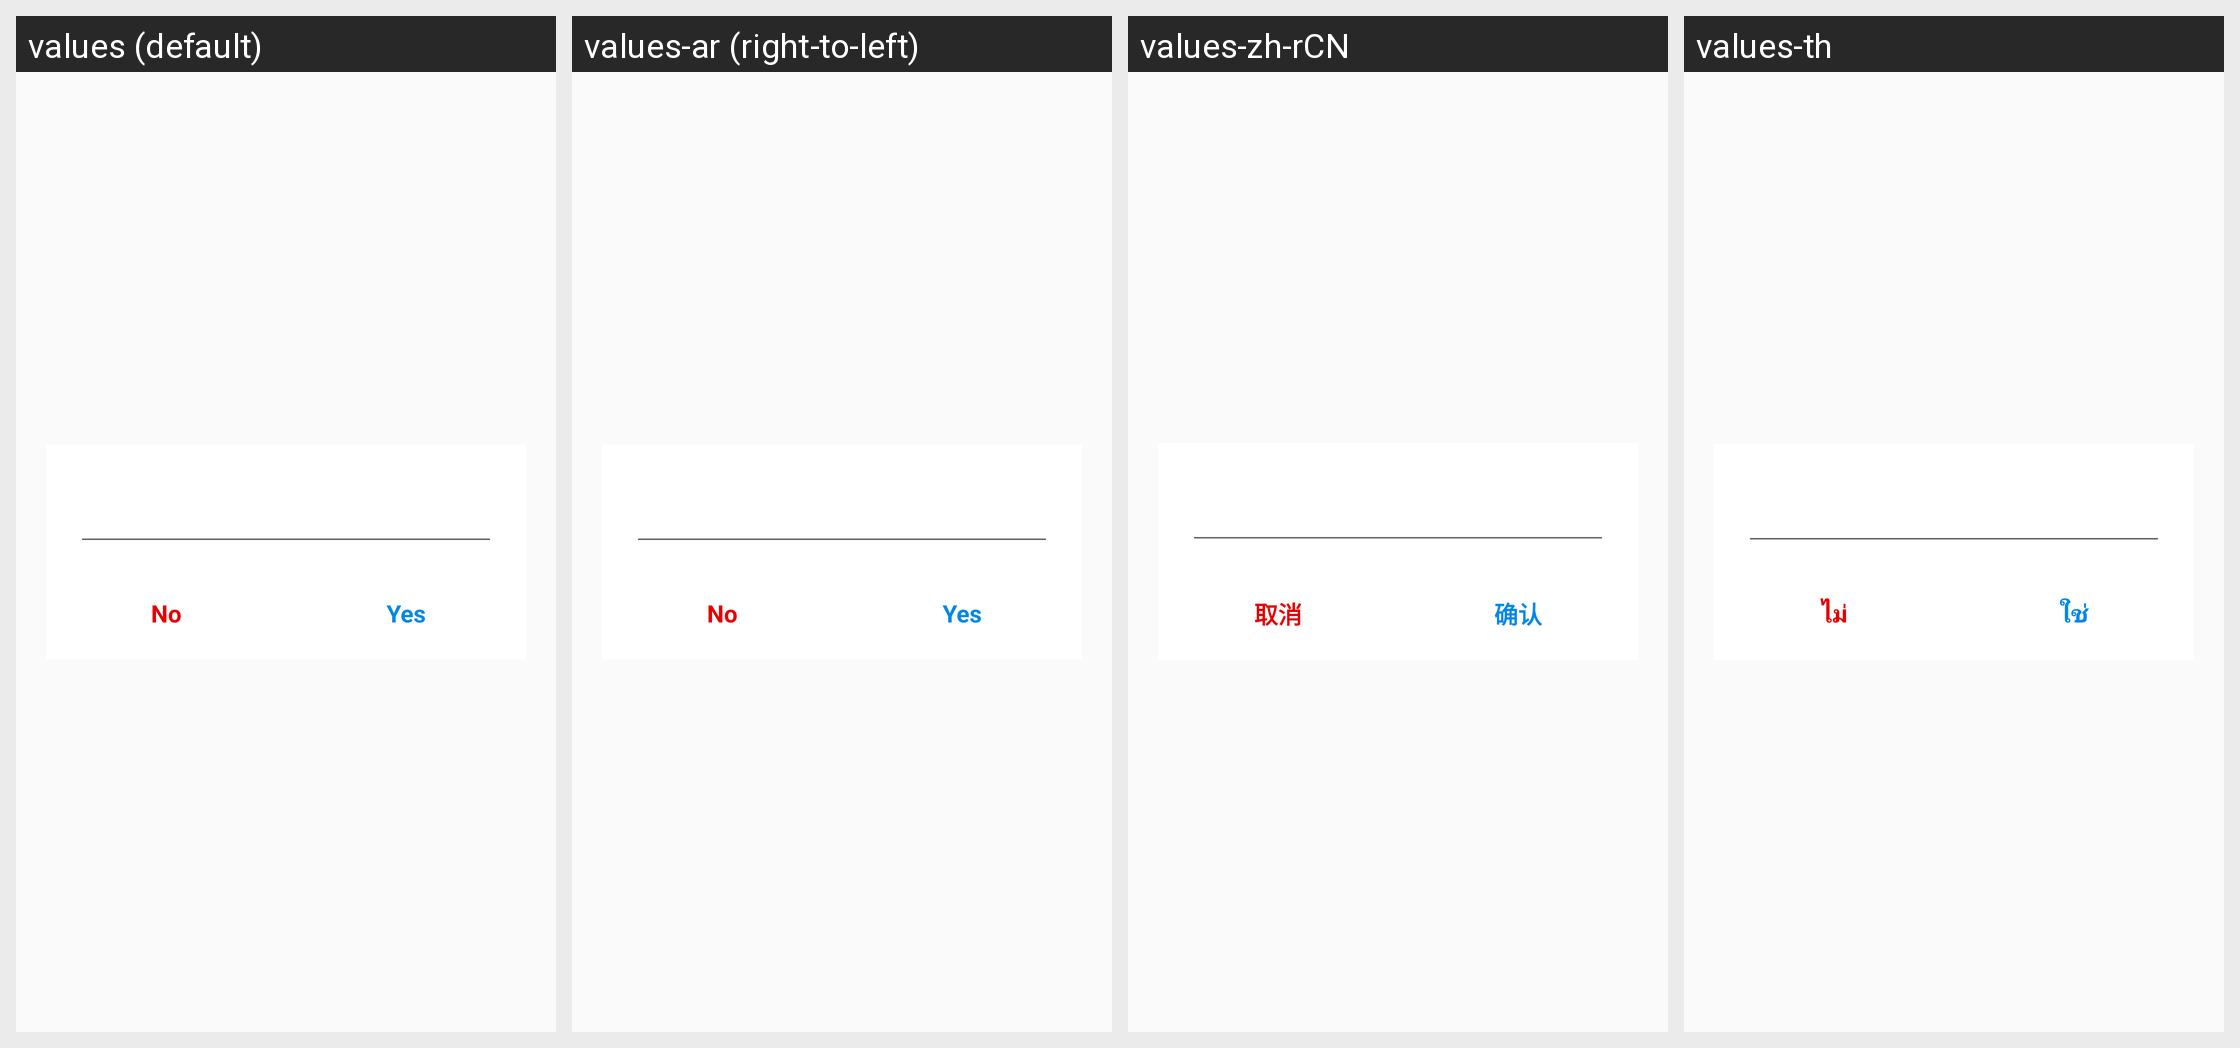

The Android screen above is rendered under several locales of the same app. Produce the string resources it draws, with the default and per-locale values.
Android screen res/layout/dialog_enter_pre_env_code.xml rendered under 4 locales, left to right: values (default), values-ar (right-to-left), values-zh-rCN, values-th. Device: Nexus 5 (rendered at 1080×1920; each locale shown at half size, 540×960, under a caption strip naming it); theme theme.
Other locales in the repository, not shown: values-af, values-as, values-az, values-be, values-bn, values-bs, values-ca, values-cs, values-de, values-el, values-en-rGB, values-es, values-et, values-eu, values-fr, values-gl, values-hi, values-in, values-is, values-it, values-iw, values-ka, values-kk, values-km, values-lo, values-lv, values-mk, values-ms, values-nb, values-nl, values-pt-rBR, values-si, values-sr, values-sv, values-te, values-tl, values-tr, values-uk, values-ur, values-vi, values-zh-rHK.
Strings drawn on this screen, with the default value and each locale's value (text and hints the layout hard-codes, and strings that could not be matched under every locale, appear in the picture but are not listed):

dialog_no
  values: No
  values-ar: No  [not translated; the default value is used]
  values-zh-rCN: 取消
  values-th: ไม่

dialog_yes
  values: Yes
  values-ar: Yes  [not translated; the default value is used]
  values-zh-rCN: 确认
  values-th: ใช่
